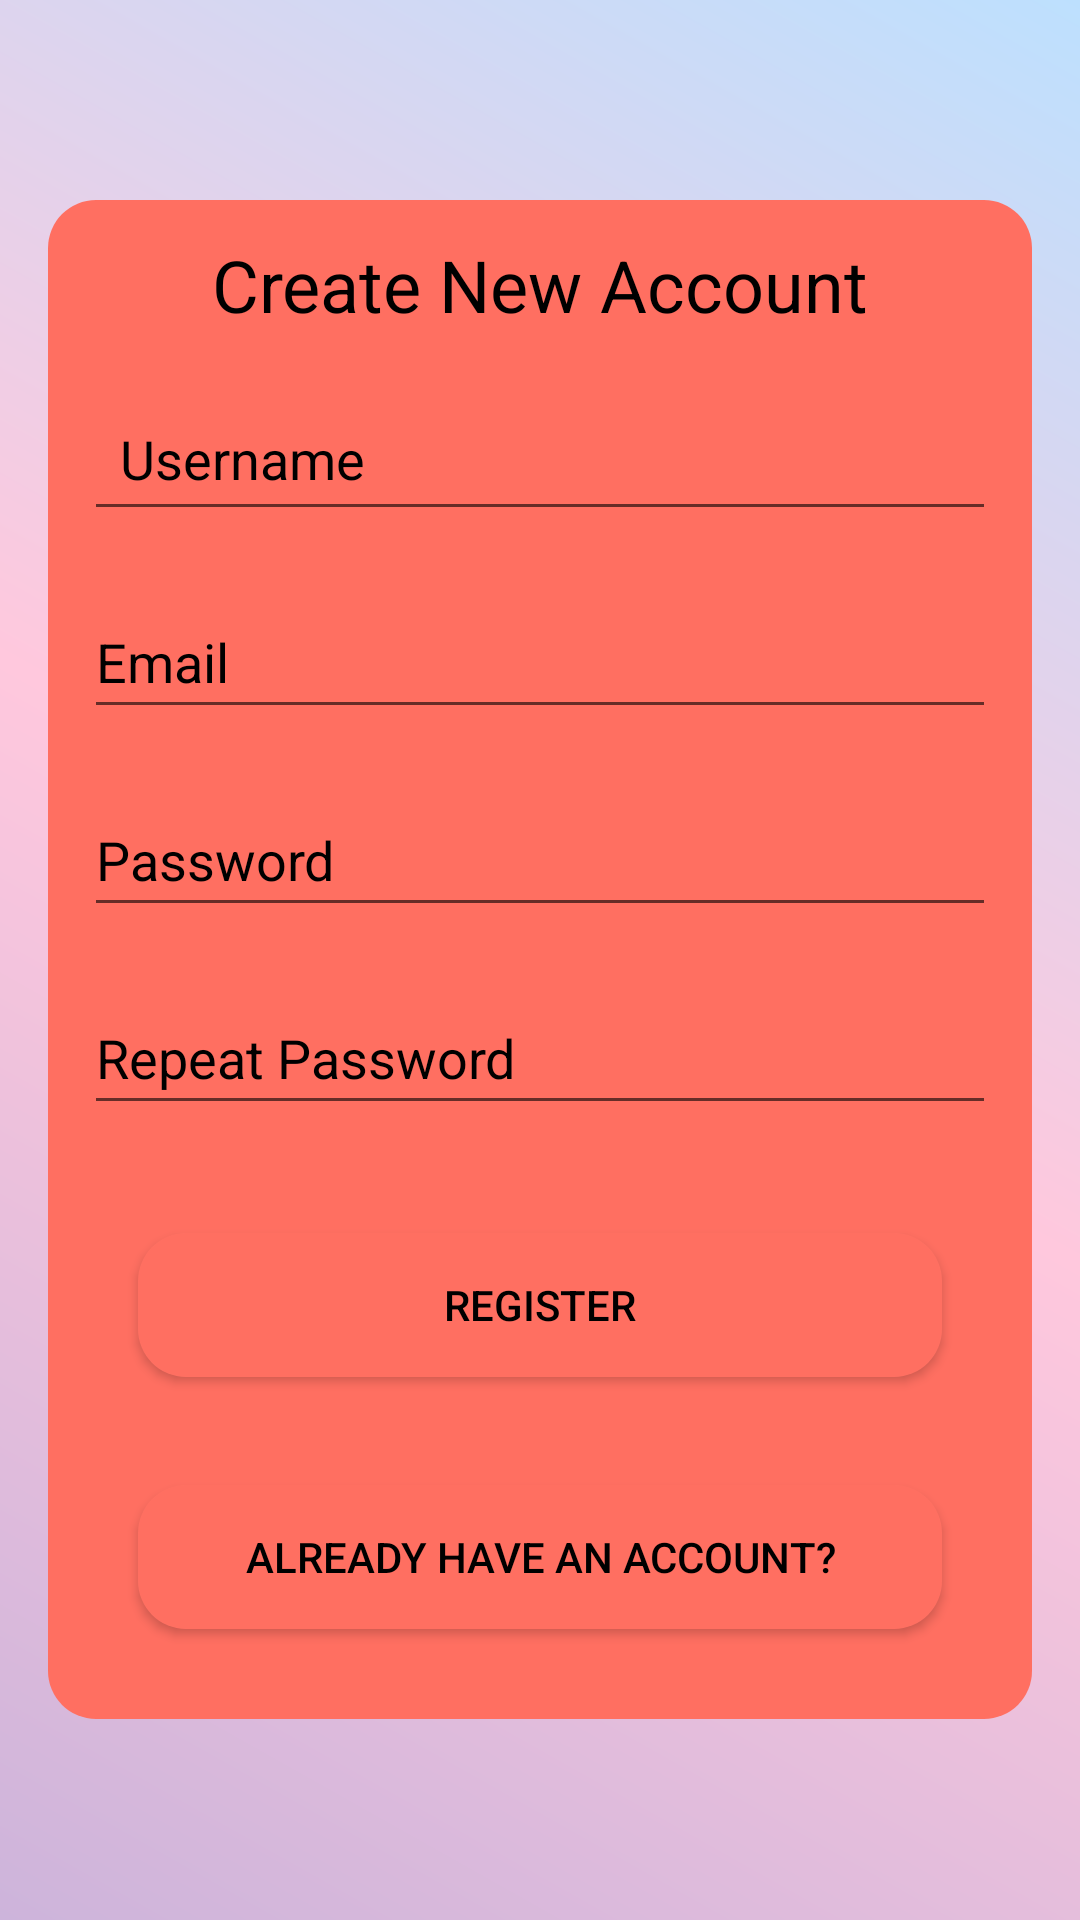

This screen was rendered from an Android layout file. Write that file and the resources it references.
<!-- AndroidManifest.xml: application theme Theme.AppCompat.DayNight.NoActionBar -->
<!-- res/layout/activity_register.xml -->
<?xml version="1.0" encoding="utf-8"?>
<LinearLayout xmlns:android="http://schemas.android.com/apk/res/android"
	android:layout_width="match_parent"
	android:layout_height="match_parent"
	android:gravity="center"
	android:orientation="vertical"
	android:padding="16dp"
	android:background="@drawable/gradient_background">

	<LinearLayout
		android:layout_width="match_parent"
		android:layout_height="wrap_content"
		android:background="@drawable/rounded_rectangle"
		android:backgroundTint="@color/secondary_variant"
		android:orientation="vertical"
		android:padding="12dp">

		<TextView
			android:layout_width="match_parent"
			android:layout_height="wrap_content"
			android:text="Create New Account"
			android:textColor="@color/black"
			android:textSize="24sp"
			android:gravity="center"
			android:layout_marginBottom="18dp"/>

		<EditText
			android:id="@+id/usernameEditText"
			android:layout_width="match_parent"
			android:layout_height="48dp"
			android:hint="Username"
			android:inputType="textPersonName"
			android:padding="12dp"
			android:textColor="@color/black"
			android:textColorHint="@color/black"
			android:layout_marginBottom="18dp"/>

		<EditText
			android:id="@+id/emailEditText"
			android:layout_width="match_parent"
			android:layout_height="48dp"
			android:hint="Email"
			android:textColor="@color/black"
			android:textColorHint="@color/black"
			android:layout_marginBottom="18dp"/>

		<EditText
			android:id="@+id/passwordEditText"
			android:layout_width="match_parent"
			android:layout_height="48dp"
			android:hint="Password"
			android:inputType="textPassword"
			android:textColor="@color/black"
			android:textColorHint="@color/black"
			android:layout_marginBottom="18dp"/>

		<EditText
			android:id="@+id/repeatPasswordEditText"
			android:layout_width="match_parent"
			android:layout_height="48dp"
			android:hint="Repeat Password"
			android:inputType="textPassword"
			android:textColor="@color/black"
			android:textColorHint="@color/black"
			android:layout_marginBottom="18dp"/>

	<Button
		android:id="@+id/createAccountButton"
		android:layout_width="match_parent"
		android:layout_height="wrap_content"
		android:text="Register"
		android:background="@drawable/rounded_rectangle"
		android:backgroundTint="@color/secondary"
		android:textColor="@color/black"
		android:layout_margin="18dp"/>
	<Button
		android:id="@+id/loginButton"
		android:layout_width="match_parent"
		android:layout_height="wrap_content"
		android:text="Already have an account?"
		android:background="@drawable/rounded_rectangle"
		android:backgroundTint="@color/secondary"
		android:textColor="@color/black"
		android:layout_margin="18dp"/>

	</LinearLayout>
</LinearLayout>
<!-- resources referenced by this layout -->
<resources>
  <color name="secondary">#FF6F61</color>
  <color name="secondary_variant">#FF6F61</color>
  <!-- drawable gradient_background (drawable) -->
  <?xml version="1.0" encoding="utf-8"?>
  <layer-list xmlns:android="http://schemas.android.com/apk/res/android">
  	<item>
  		<shape android:shape="rectangle">
  			<gradient
  				android:startColor="#CDB4DB"
  				android:centerColor="#FFC8DD"
  				android:endColor="#BDE0FE"
  				android:angle="45"/>
  		</shape>
  	</item>
  </layer-list>
  <!-- drawable rounded_rectangle (drawable) -->
  <?xml version="1.0" encoding="utf-8"?>
  <layer-list xmlns:android="http://schemas.android.com/apk/res/android">
  	<item>
  		<shape android:shape="rectangle">
  			<corners android:radius="16dp"/>
  			<gradient
  				android:startColor="#F9E7BB"
  				android:centerColor="#E97CBB"
  				android:endColor="#3D47D9"
  				android:angle="315"/>
  		</shape>
  	</item>
  </layer-list>
  <!-- not gathered from this repository: default colours our renderer supplied (Android Studio template values) -->
  <color name="black">#FF000000</color>
</resources>
